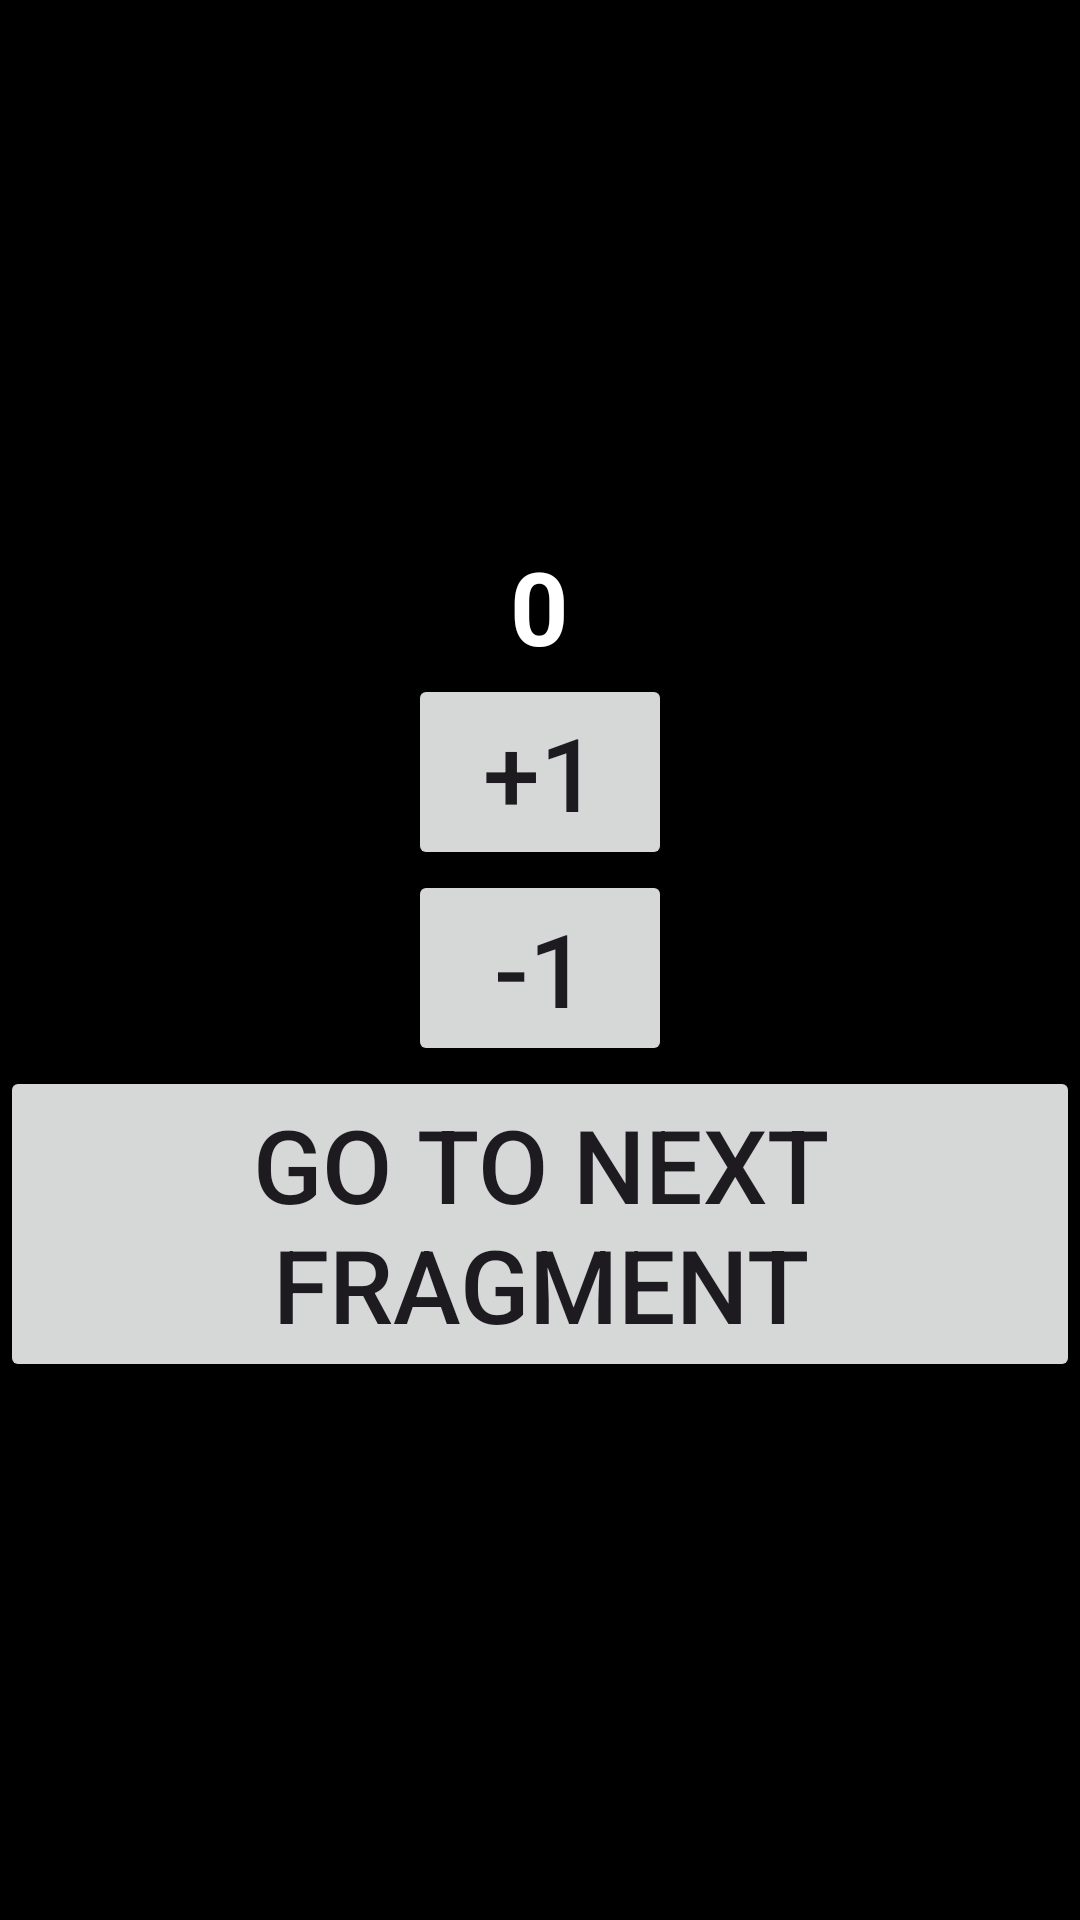

Layout XML and referenced resources for this Android screen:
<!-- AndroidManifest.xml: application theme Theme.Tilek_Talaibekov_hw_3_2 -->
<!-- res/layout/fragment_main.xml -->
<?xml version="1.0" encoding="utf-8"?>
<LinearLayout xmlns:android="http://schemas.android.com/apk/res/android"
    xmlns:tools="http://schemas.android.com/tools"
    android:layout_width="match_parent"
    android:layout_height="match_parent"
    android:background="@color/black"
    android:gravity="center"
    android:orientation="vertical"
    tools:context=".MainFragment">

    <TextView
        android:id="@+id/tv_zero"
        android:layout_width="wrap_content"
        android:layout_height="wrap_content"
        android:text="@string/text_zero"
        android:textSize="34sp"
        android:textColor="@color/white"
        android:gravity="center"
        android:textStyle="bold"/>

    <Button
        android:id="@+id/btn_plus_one"
        android:layout_width="wrap_content"
        android:layout_height="wrap_content"
        android:text="@string/text_plus_one"
        android:textSize="34sp"/>

    <Button
        android:id="@+id/btn_minus_one"
        android:layout_width="wrap_content"
        android:layout_height="wrap_content"
        android:text="@string/text_minus_one"
        android:textSize="34sp"/>

    <Button
        android:id="@+id/btn_next_fragment"
        android:layout_width="wrap_content"
        android:layout_height="wrap_content"
        android:text="@string/go_to_next_fragment"
        android:textSize="34sp"/>




</LinearLayout>
<!-- resources referenced by this layout -->
<resources>
  <string name="go_to_next_fragment">go to next fragment</string>
  <string name="text_minus_one">-1</string>
  <string name="text_plus_one">+1</string>
  <string name="text_zero">0</string>
  <style name="Theme.Tilek_Talaibekov_hw_3_2" parent="Base.Theme.Tilek_Talaibekov_hw_3_2" />
  <style name="Base.Theme.Tilek_Talaibekov_hw_3_2" parent="Theme.Material3.DayNight.NoActionBar">
          
          
      </style>
  <!-- not gathered from this repository: default colours our renderer supplied (Android Studio template values) -->
  <color name="black">#FF000000</color>
  <color name="white">#FFFFFFFF</color>
</resources>
